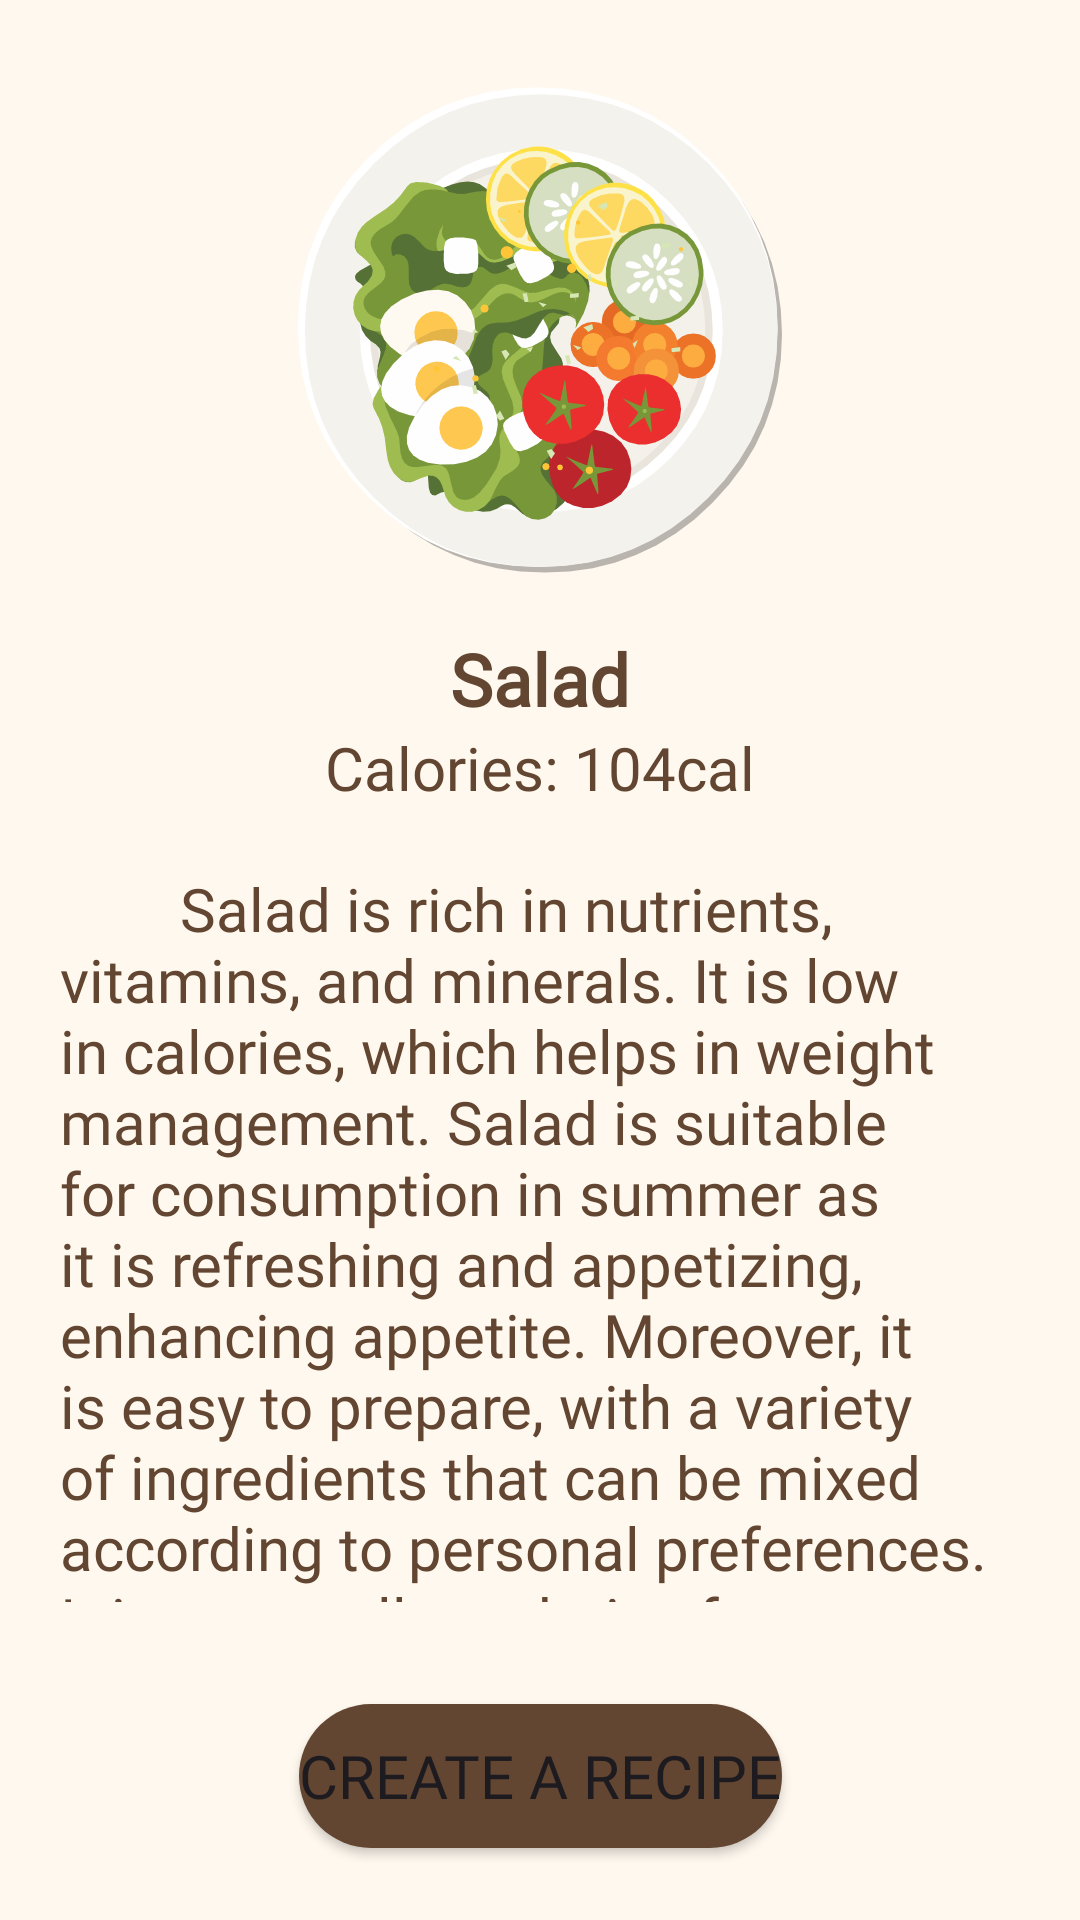

Produce the Android XML layout that renders to this screen, including the resource entries it uses.
<!-- AndroidManifest.xml: application theme NoActionBarTheme -->
<!-- res/layout/fragment_suggest.xml -->
<?xml version="1.0" encoding="utf-8"?>
<layout xmlns:android="http://schemas.android.com/apk/res/android"
    xmlns:app="http://schemas.android.com/apk/res-auto"
    xmlns:tools="http://schemas.android.com/tools"
    tools:context=".ui.page.fragment.SuggestFragment">

    <androidx.constraintlayout.widget.ConstraintLayout
        android:id="@+id/suggest"
        android:layout_width="match_parent"
        android:layout_height="match_parent">
        <LinearLayout
            android:layout_width="match_parent"
            android:layout_height="0dp"
            android:layout_marginVertical="10dp"
            app:layout_constraintBottom_toTopOf="@+id/guideline2"
            app:layout_constraintEnd_toEndOf="parent"
            app:layout_constraintStart_toStartOf="parent"
            app:layout_constraintTop_toTopOf="parent"
            android:gravity="center_horizontal"
            android:orientation="vertical">

            <ImageView
                android:layout_width="wrap_content"
                android:layout_height="wrap_content"
                android:src="@drawable/food_recommend" />

            <TextView
                android:layout_width="wrap_content"
                android:layout_height="wrap_content"
                android:text="Salad"
                android:fontFamily="@font/varela_round"
                android:textColor="@color/brown"
                android:textSize="24sp"
                android:textStyle="bold" />

            <TextView
                android:layout_width="wrap_content"
                android:layout_height="wrap_content"
                android:text="Calories: 104cal"
                android:fontFamily="@font/varela_round"
                android:textColor="@color/brown"
                android:textSize="20sp" />

            <ScrollView
                android:layout_width="match_parent"
                android:layout_height="wrap_content"
                android:scrollbars="none">

                <TextView
                    android:layout_width="wrap_content"
                    android:layout_height="wrap_content"
                    android:padding="20dp"
                    android:text="        Salad is rich in nutrients, vitamins, and minerals. It is low in calories, which helps in weight management. Salad is suitable for consumption in summer as it is refreshing and appetizing, enhancing appetite. Moreover, it is easy to prepare, with a variety of ingredients that can be mixed according to personal preferences. It is an excellent choice for a healthy summer diet."
                    android:textColor="@color/brown"
                    android:fontFamily="@font/varela_round"
                    android:textSize="20sp" />
            </ScrollView>

        </LinearLayout>

        <Button
            android:id="@+id/button"
            android:layout_width="wrap_content"
            android:layout_height="wrap_content"
            android:background="@drawable/button_start"
            android:text="Create a recipe"
            android:fontFamily="@font/varela_round"
            android:textSize="20sp"
            app:layout_constraintBottom_toBottomOf="parent"
            app:layout_constraintEnd_toEndOf="parent"
            app:layout_constraintStart_toStartOf="parent"
            app:layout_constraintTop_toTopOf="@+id/guideline2" />

        <androidx.constraintlayout.widget.Guideline
            android:id="@+id/guideline2"
            android:layout_width="wrap_content"
            android:layout_height="wrap_content"
            android:orientation="horizontal"
            app:layout_constraintGuide_percent="0.85" />
    </androidx.constraintlayout.widget.ConstraintLayout>

</layout>
<!-- resources referenced by this layout -->
<resources>
  <color name="brown">#624631</color>
  <!-- drawable button_start (drawable) -->
  <?xml version="1.0" encoding="utf-8"?>
  
  <shape xmlns:android="http://schemas.android.com/apk/res/android" android:shape="rectangle">
      <corners android:radius="25dp"/>
      <solid android:color="@color/brown"/>
  </shape>
  <color name="md_theme_primary">#6F5D0D</color>
  <color name="md_theme_onPrimary">#FFFFFF</color>
  <color name="md_theme_primaryContainer">#FBE186</color>
  <color name="md_theme_onPrimaryContainer">#221B00</color>
  <color name="md_theme_secondary">#8F4B38</color>
  <color name="md_theme_onSecondary">#FFFFFF</color>
  <color name="md_theme_secondaryContainer">#FFDBD1</color>
  <color name="md_theme_onSecondaryContainer">#3A0B01</color>
  <color name="md_theme_tertiary">#6F5D0D</color>
  <color name="md_theme_onTertiary">#FFFFFF</color>
  <color name="md_theme_tertiaryContainer">#FBE186</color>
  <color name="md_theme_onTertiaryContainer">#221B00</color>
  <color name="md_theme_error">#904A43</color>
  <color name="md_theme_onError">#FFFFFF</color>
  <color name="md_theme_errorContainer">#FFDAD6</color>
  <color name="md_theme_onErrorContainer">#3B0907</color>
  <color name="md_theme_background">#FFF8EF</color>
  <color name="md_theme_onBackground">#1E1B13</color>
  <color name="md_theme_surface">#FFF8EF</color>
  <color name="md_theme_onSurface">#1E1B13</color>
  <color name="md_theme_surfaceVariant">#EAE2CF</color>
  <color name="md_theme_onSurfaceVariant">#4B4639</color>
  <color name="md_theme_outline">#7D7767</color>
  <color name="md_theme_outlineVariant">#CEC6B4</color>
  <color name="md_theme_inverseSurface">#333027</color>
  <color name="md_theme_inverseOnSurface">#F7F0E2</color>
  <color name="md_theme_inversePrimary">#DEC56E</color>
  <color name="md_theme_primaryFixed">#FBE186</color>
  <color name="md_theme_onPrimaryFixed">#221B00</color>
  <color name="md_theme_primaryFixedDim">#DEC56E</color>
  <color name="md_theme_onPrimaryFixedVariant">#554600</color>
  <color name="md_theme_secondaryFixed">#FFDBD1</color>
  <color name="md_theme_onSecondaryFixed">#3A0B01</color>
  <color name="md_theme_secondaryFixedDim">#FFB5A0</color>
  <color name="md_theme_onSecondaryFixedVariant">#723523</color>
  <color name="md_theme_tertiaryFixed">#FBE186</color>
  <color name="md_theme_onTertiaryFixed">#221B00</color>
  <color name="md_theme_tertiaryFixedDim">#DEC56E</color>
  <color name="md_theme_onTertiaryFixedVariant">#554600</color>
  <color name="md_theme_surfaceDim">#E0D9CC</color>
  <color name="md_theme_surfaceBright">#FFF8EF</color>
  <color name="md_theme_surfaceContainerLowest">#FFFFFF</color>
  <color name="md_theme_surfaceContainerLow">#FAF3E5</color>
  <color name="md_theme_surfaceContainer">#F4EDDF</color>
  <color name="md_theme_surfaceContainerHigh">#EFE7DA</color>
  <color name="md_theme_surfaceContainerHighest">#E9E2D4</color>
</resources>
